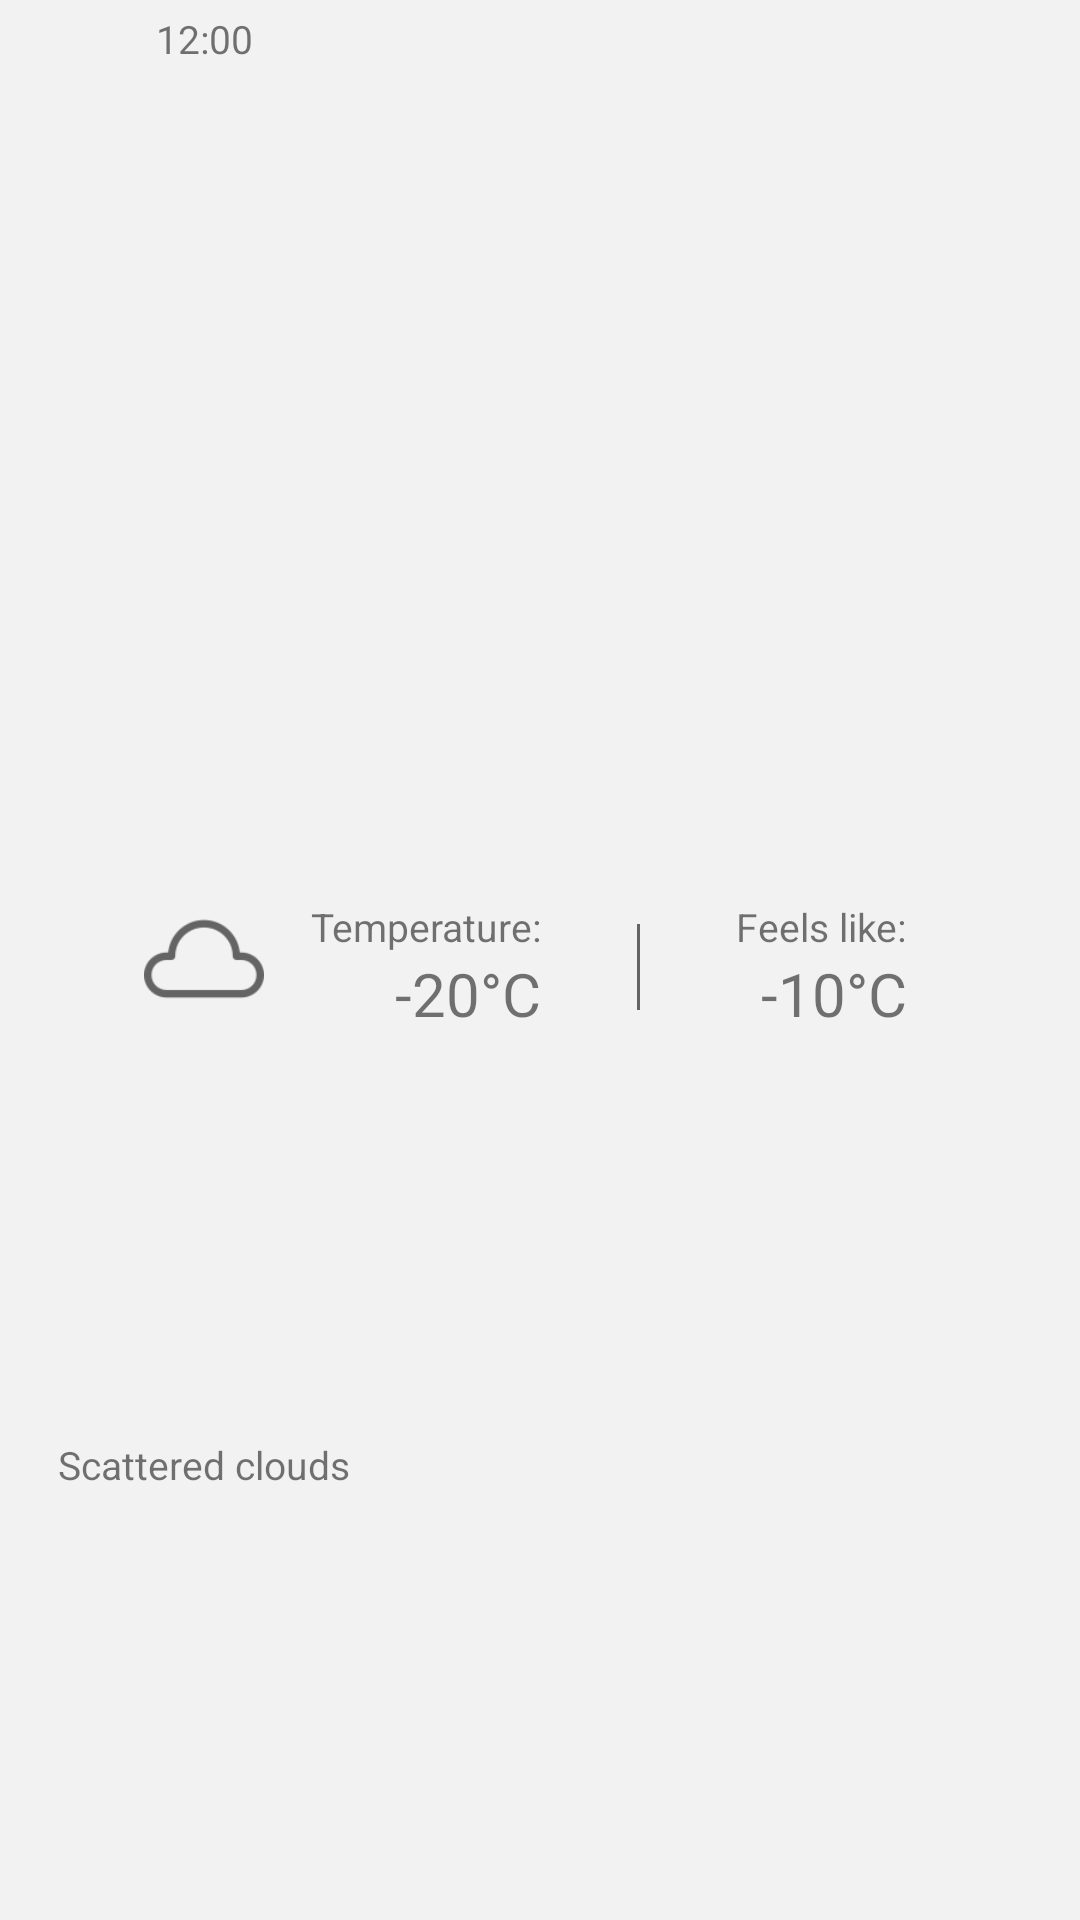

Android layout source for this screen:
<!-- AndroidManifest.xml: fallback theme Theme.MaterialComponents.DayNight.NoActionBar -->
<!-- res/layout/hour_weather_item.xml -->
<?xml version="1.0" encoding="utf-8"?>
<androidx.constraintlayout.widget.ConstraintLayout xmlns:android="http://schemas.android.com/apk/res/android"
    xmlns:app="http://schemas.android.com/apk/res-auto"
    xmlns:tools="http://schemas.android.com/tools"
    style="@style/myCardStyle"
    android:layout_width="match_parent"
    android:layout_height="wrap_content"
    android:layout_marginBottom="@dimen/marginCardVertical">

    <View
        android:id="@+id/view3"
        style="@style/myDividerStyle.Bias06"
        app:layout_constraintBottom_toBottomOf="@+id/mainTempDay"
        app:layout_constraintStart_toEndOf="@id/hourWeatherInfoIcon"
        app:layout_constraintTop_toTopOf="@+id/textViewTemp" />


    <ImageView
        android:id="@+id/hourWeatherInfoIcon"
        style="@style/weatherIcon.Left"
        android:src="@mipmap/cloud" />

    <androidx.appcompat.widget.AppCompatTextView
        android:id="@+id/textViewTemp"
        android:layout_width="wrap_content"
        android:layout_height="wrap_content"
        android:layout_marginEnd="@dimen/marginMainDouble"
        android:text="Temperature:"
        android:textSize="@dimen/fontSizeSmall"
        app:layout_constraintEnd_toStartOf="@+id/view3"
        app:layout_constraintTop_toTopOf="@+id/hourWeatherInfoIcon" />

    <androidx.appcompat.widget.AppCompatTextView
        android:id="@+id/dayWeatherInfoDescription"
        android:layout_width="wrap_content"
        android:layout_height="wrap_content"
        android:text="Scattered clouds"
        android:textSize="@dimen/fontSizeSmall"
        app:layout_constraintBottom_toBottomOf="parent"
        app:layout_constraintEnd_toEndOf="@+id/hourWeatherInfoIcon"
        app:layout_constraintStart_toStartOf="@+id/hourWeatherInfoIcon"
        app:layout_constraintTop_toBottomOf="@+id/hourWeatherInfoIcon" />

    <androidx.appcompat.widget.AppCompatTextView
        android:id="@+id/dateDay"
        android:layout_width="wrap_content"
        android:layout_height="wrap_content"
        android:text="12:00"
        android:textSize="@dimen/fontSizeSmall"
        app:layout_constraintEnd_toEndOf="@+id/hourWeatherInfoIcon"
        app:layout_constraintStart_toStartOf="@+id/hourWeatherInfoIcon"
        app:layout_constraintTop_toTopOf="parent" />

    <androidx.appcompat.widget.AppCompatTextView
        android:id="@+id/mainTempDay"
        android:layout_width="wrap_content"
        android:layout_height="wrap_content"
        android:text="-20°C"
        android:textSize="@dimen/fontSize"
        app:layout_constraintEnd_toEndOf="@+id/textViewTemp"
        app:layout_constraintTop_toBottomOf="@+id/textViewTemp" />

    <TextView
        android:id="@+id/textView5"
        android:layout_width="wrap_content"
        android:layout_height="wrap_content"
        android:layout_marginStart="@dimen/marginMainDouble"
        android:text="Feels like:"
        android:textSize="@dimen/fontSizeSmall"
        app:layout_constraintBaseline_toBaselineOf="@+id/textViewTemp"
        app:layout_constraintStart_toEndOf="@+id/view3" />

    <androidx.appcompat.widget.AppCompatTextView
        android:id="@+id/mainTempNight"
        android:layout_width="wrap_content"
        android:layout_height="wrap_content"
        android:text="-10°C"
        android:textSize="@dimen/fontSize"
        app:layout_constraintEnd_toEndOf="@+id/textView5"
        app:layout_constraintTop_toBottomOf="@+id/textView5" />
</androidx.constraintlayout.widget.ConstraintLayout>
<!-- resources referenced by this layout -->
<resources>
  <dimen name="fontSize">20sp</dimen>
  <dimen name="fontSizeSmall">13sp</dimen>
  <dimen name="marginCardVertical">4dp</dimen>
  <dimen name="marginMainDouble">32dp</dimen>
  <!-- mipmap cloud: png bitmap (mipmap-hdpi, 1523 bytes) -->
  <style name="myCardStyle">
          <item name="android:background">@color/cardBackground</item>
          <item name="android:layout_marginVertical">@dimen/marginCardVertical</item>
          <item name="android:paddingVertical">4dp</item>
          <item name="android:paddingHorizontal">16dp</item>
      </style>
  <style name="myDividerStyle.Bias06">
          <item name="layout_constraintHorizontal_bias">0.6</item>
      </style>
  <style name="weatherIcon.Left">
          <item name="layout_constraintStart_toStartOf">parent</item>
          <item name="android:layout_marginStart">@dimen/marginMain</item>
      </style>
  <color name="cardBackground">@color/semi_clear_black</color>
  <dimen name="marginMain">32dp</dimen>
  <color name="semi_clear_black">#0D000000</color>
</resources>
